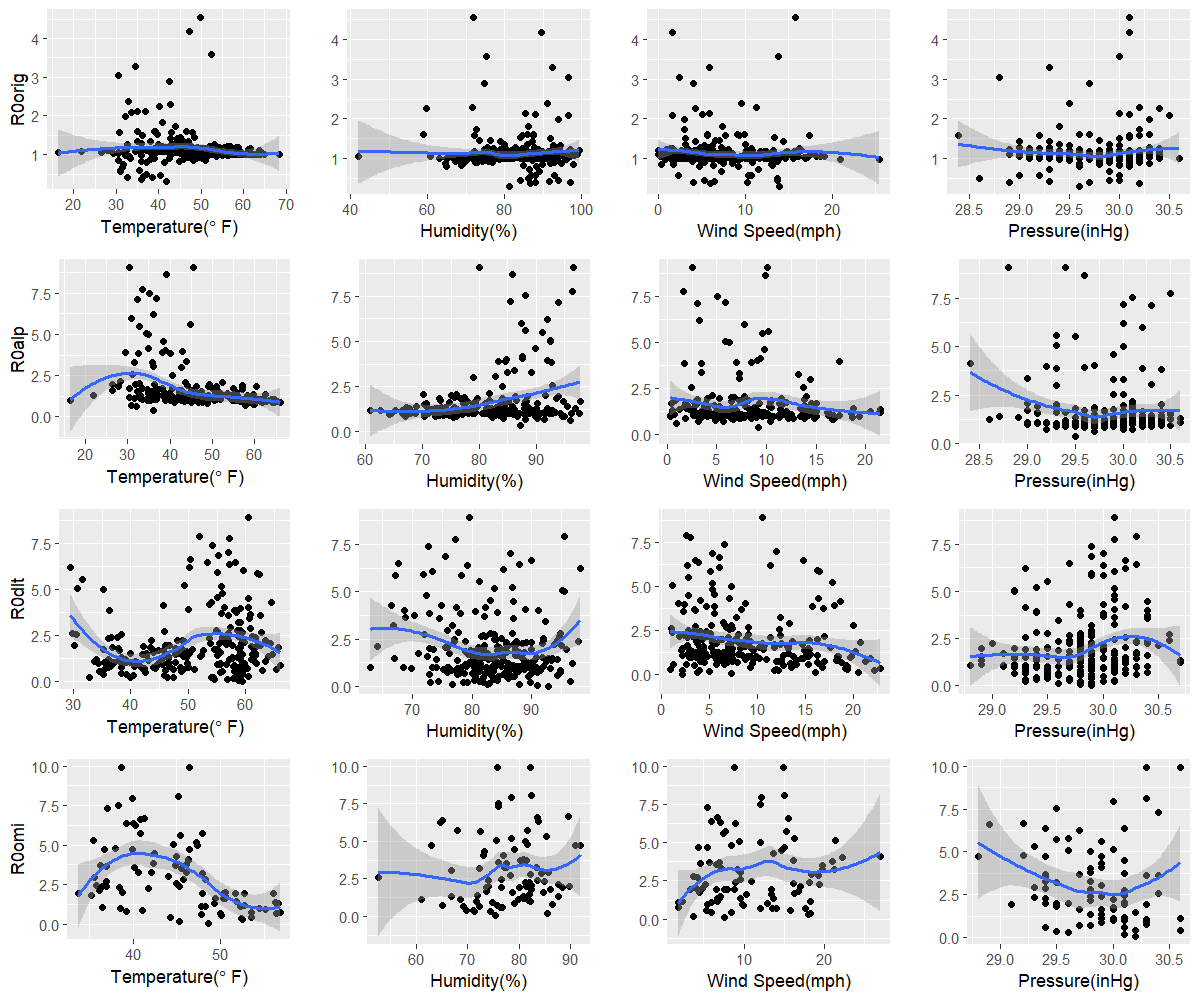

Source data for this figure (header and first rows):
orig, 41.8, 81.3, 14, 29.6
alp, 36, 87.3, 9.2, 29.5
dlt, 59.4, 92.8, 2.2, 29.9
omi, 48.6, 75.3, 7.6, 30.2
